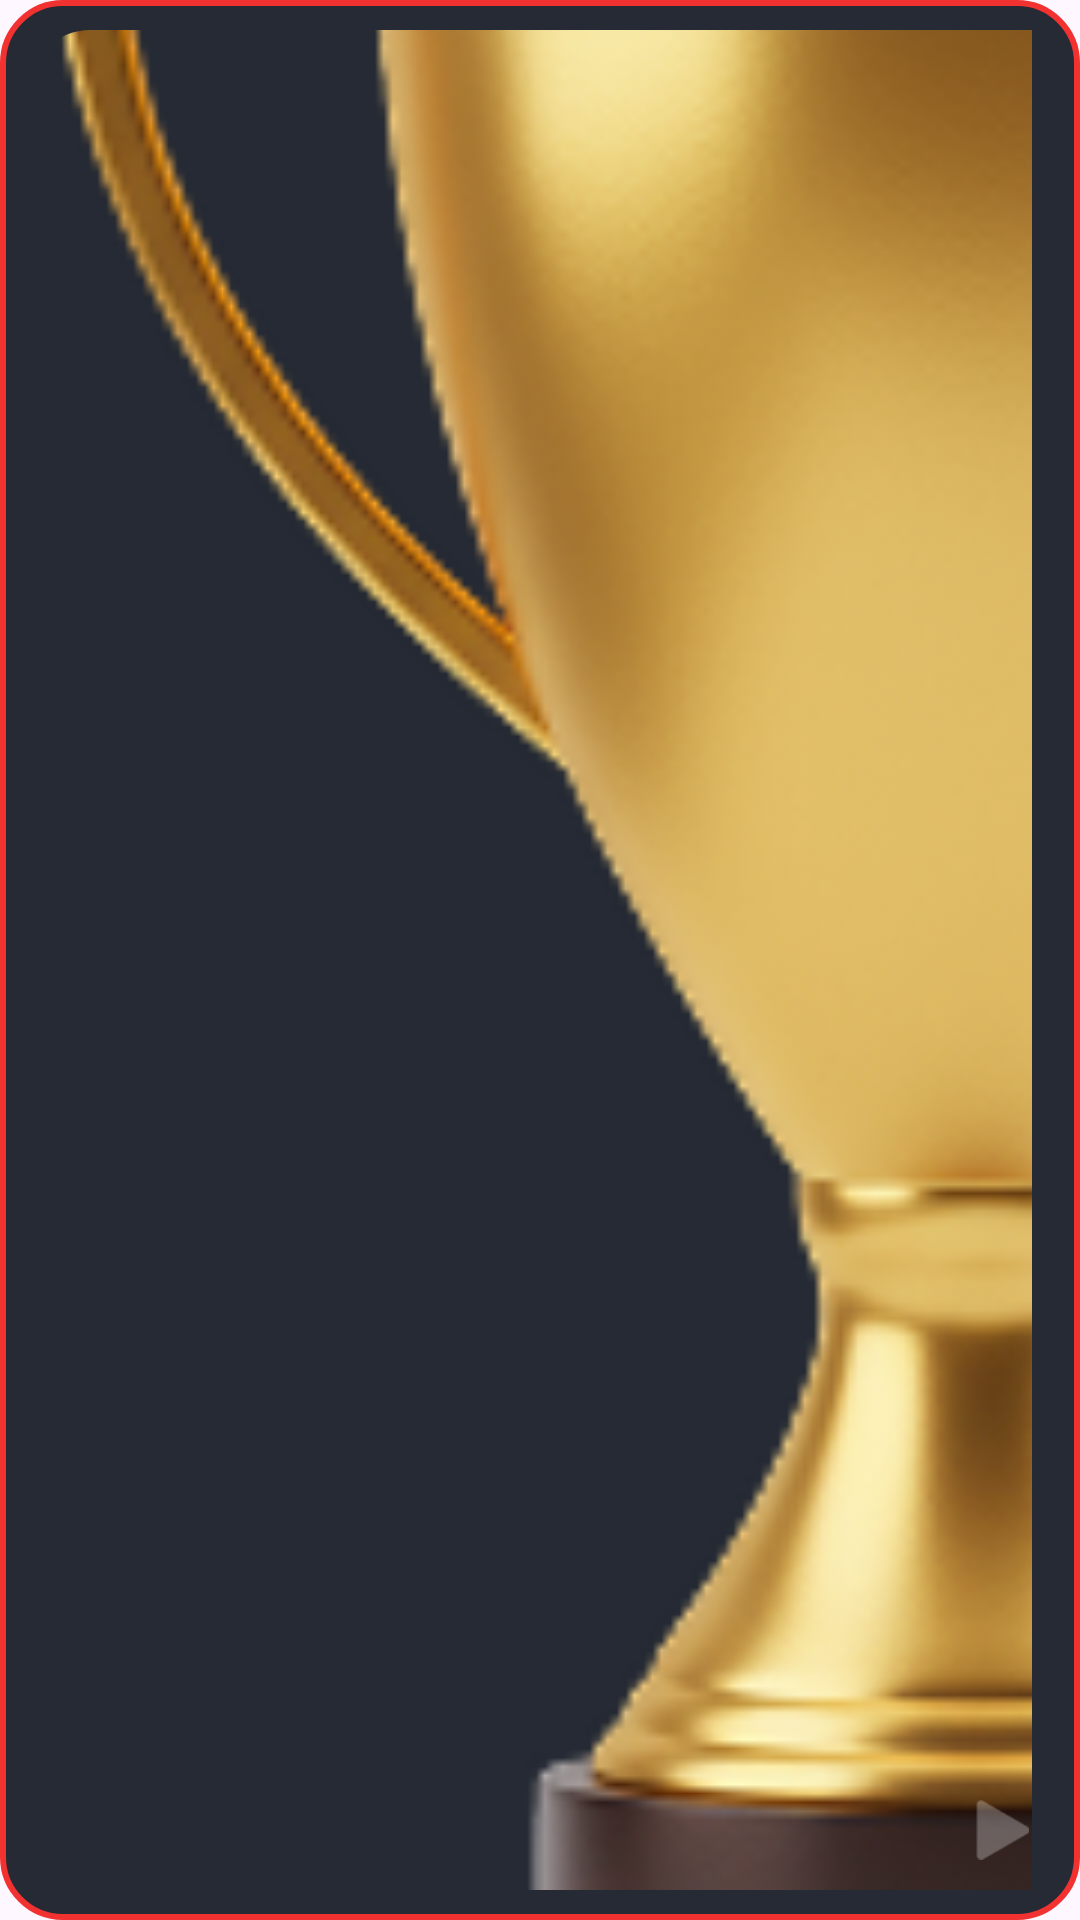

Here is an Android app screen rendered from its layout file. Give the layout XML and the strings, colors and styles it references.
<!-- AndroidManifest.xml: application theme Theme.SuperGoal -->
<!-- res/layout/motivation_item.xml -->
<?xml version="1.0" encoding="utf-8"?>
<androidx.constraintlayout.widget.ConstraintLayout xmlns:android="http://schemas.android.com/apk/res/android"
    xmlns:app="http://schemas.android.com/apk/res-auto"
    android:layout_width="match_parent"
    android:layout_height="140dp"
    android:layout_marginTop="15dp"
    xmlns:tools="http://schemas.android.com/tools"
    android:background="@drawable/bg_goal_item"
    android:paddingEnd="16dp">

    
    <com.google.android.material.imageview.ShapeableImageView
        android:id="@+id/ivCover"
        android:layout_width="0dp"
        android:layout_height="0dp"
        android:paddingStart="10dp"
        android:paddingVertical="10dp"
        android:scaleType="centerCrop"
        android:contentDescription="@string/app_name"
        android:src="@drawable/place_holder_prime"
        app:layout_constraintDimensionRatio="1:1"
        app:layout_constraintStart_toStartOf="parent"
        app:layout_constraintTop_toTopOf="parent"
        app:shapeAppearanceOverlay="@style/ShapeAppearanceOverlay.App.CornerMedium"
        app:layout_constraintBottom_toBottomOf="parent"
        />

    
    <TextView
        android:id="@+id/tvTitle"
        android:layout_width="0dp"
        android:layout_height="wrap_content"
        android:ellipsize="end"
        app:layout_constraintEnd_toEndOf="parent"
        android:maxLines="2"
        android:layout_marginTop="16dp"
        android:textStyle="bold"
        android:textColor="@android:color/white"
        android:textSize="16sp"
        android:fontFamily="@font/poppins_extra_bold"
        tools:text="Win Championship Trophy"
        app:layout_constraintStart_toEndOf="@id/ivCover"
        app:layout_constraintTop_toTopOf="@id/ivCover"
        android:layout_marginStart="12dp" />

    

    


    

    
    <TextView
        android:id="@+id/tvDeadline"
        android:layout_width="0dp"
        android:layout_height="wrap_content"
        android:elevation="1dp"
        android:fontFamily="@font/poppins_regular"
        android:gravity="start|center_vertical"
        android:textColor="#8FFFFFFF"
        android:textSize="14sp"
        android:maxLines="2"
        app:layout_constraintEnd_toStartOf="@id/image"
        android:layout_marginStart="12dp"
        app:layout_constraintStart_toEndOf="@+id/ivCover"
        app:layout_constraintTop_toBottomOf="@+id/tvTitle"
        android:ellipsize="end"
        android:scrollHorizontally="false"
        android:singleLine="false"
        android:inputType="textMultiLine"
        tools:text="I grew up in a coastal town where the wind..." />

    <ImageView
        android:id="@+id/image"
        android:layout_width="20dp"
        android:layout_marginBottom="20dp"
        android:layout_height="20dp"

        android:src="@drawable/play_ic"
        app:layout_constraintBottom_toBottomOf="parent"
        app:layout_constraintEnd_toEndOf="parent" />
</androidx.constraintlayout.widget.ConstraintLayout>
<!-- resources referenced by this layout -->
<resources>
  <!-- drawable bg_goal_item (drawable) -->
  <?xml version="1.0" encoding="utf-8"?>
  <shape xmlns:android="http://schemas.android.com/apk/res/android"
      android:shape="rectangle">
      <solid android:color="#252A34"/>
      <corners android:radius="20dp"/>
      <stroke
          android:width="2dp"
          android:color="#F23230"/>
  </shape>
  <!-- drawable place_holder_prime: png bitmap (drawable, 60434 bytes) -->
  <!-- drawable play_ic: png bitmap (drawable, 578 bytes) -->
  <string name="app_name">SuperGoal</string>
  <style name="ShapeAppearanceOverlay.App.CornerMedium" parent="">
              <item name="cornerFamily">rounded</item>
              <item name="cornerSize">20dp</item>
          </style>
  <style name="Theme.SuperGoal" parent="Base.Theme.SuperGoal" />
  <style name="Base.Theme.SuperGoal" parent="Theme.Material3.DayNight.NoActionBar">
          
          
      </style>
</resources>
